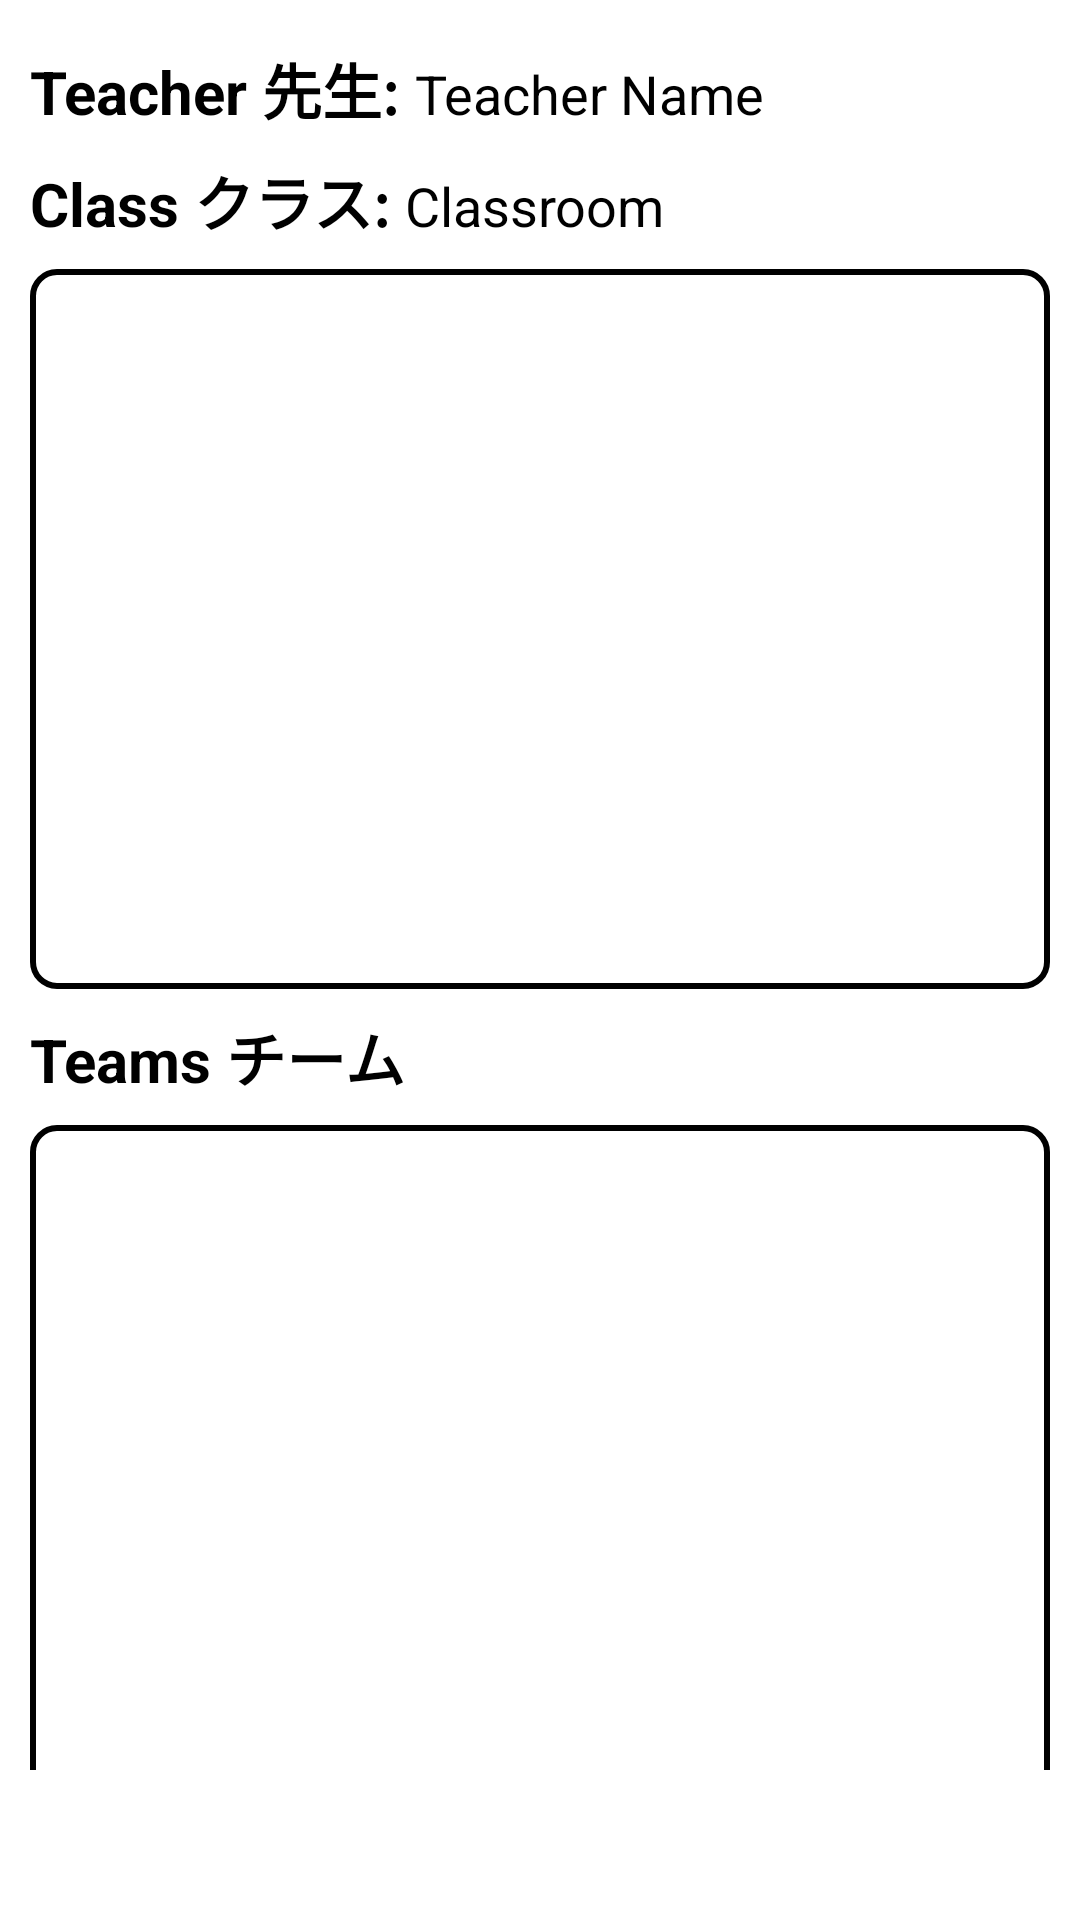

Reconstruct the res/layout file that produces this screen, plus the resources it refers to.
<!-- AndroidManifest.xml: application theme Theme.Capstone -->
<!-- res/layout/fragment_student_classroom.xml -->
<?xml version="1.0" encoding="utf-8"?>
<androidx.constraintlayout.widget.ConstraintLayout xmlns:android="http://schemas.android.com/apk/res/android"
    xmlns:app="http://schemas.android.com/apk/res-auto"
    xmlns:tools="http://schemas.android.com/tools"
    android:layout_width="match_parent"
    android:layout_height="match_parent"
    >

    <TextView
        android:id="@+id/classroom_textView"
        android:layout_width="wrap_content"
        android:layout_height="wrap_content"
        android:layout_marginStart="141dp"
        android:layout_marginEnd="142dp"
        android:visibility="visible"
        app:layout_constraintBottom_toBottomOf="parent"
        app:layout_constraintEnd_toEndOf="parent"
        app:layout_constraintHorizontal_bias="0.0"
        app:layout_constraintStart_toStartOf="parent"
        app:layout_constraintTop_toTopOf="parent" />

    <LinearLayout

        android:layout_width="match_parent"
        android:layout_height="match_parent"
        android:layout_marginTop="5dp"
        android:layout_marginBottom="40dp"
        android:orientation="vertical"
        android:padding="10dp"
        app:layout_constraintBottom_toBottomOf="parent"
        app:layout_constraintTop_toTopOf="parent">

        <LinearLayout
            android:layout_width="match_parent"
            android:layout_height="wrap_content"
            android:layout_marginBottom="8dp"
            android:gravity="end"
            android:orientation="horizontal">
            
            <TextView
                android:id="@+id/teacher_title"
                android:layout_width="wrap_content"
                android:layout_height="wrap_content"
                android:layout_weight="0"
                android:text="Teacher 先生: "
                android:textColor="@color/black"
                android:textSize="20sp"
                android:textStyle="bold" />


            <TextView
                android:id="@+id/teacher_text"
                android:layout_width="match_parent"
                android:layout_height="wrap_content"
                android:layout_weight="0"
                android:text="Teacher Name"
                android:textColor="@color/black"
                android:textSize="18sp" />
        </LinearLayout>


        <LinearLayout
            android:layout_width="match_parent"
            android:layout_height="wrap_content"
            android:layout_marginBottom="8dp"
            android:gravity="end"
            android:orientation="horizontal">
            
            <TextView
                android:id="@+id/classroom_title"
                android:layout_width="wrap_content"
                android:layout_height="wrap_content"
                android:layout_weight="0"
                android:text="Class クラス: "
                android:textColor="@color/black"
                android:textSize="20sp"
                android:textStyle="bold" />


            <TextView
                android:id="@+id/class_name_text"
                android:layout_width="match_parent"
                android:layout_height="wrap_content"
                android:layout_weight="0"
                android:text="Classroom"
                android:textColor="@color/black"
                android:textSize="18sp" />
        </LinearLayout>

        <androidx.recyclerview.widget.RecyclerView
            android:id="@+id/student_grid"
            android:layout_width="match_parent"
            android:layout_height="240dp"
            android:layout_marginBottom="8dp"
            android:layout_weight="0"
            android:background="@drawable/border"
            android:scrollbars="vertical"
            android:visibility="visible" />

        
        <TextView
            android:layout_width="wrap_content"
            android:layout_height="wrap_content"
            android:paddingBottom="8dp"
            android:text="Teams チーム"
            android:textColor="@color/black"
            android:textSize="20sp"
            android:textStyle="bold" />

        
        <androidx.recyclerview.widget.RecyclerView
            android:id="@+id/teams_grid"
            android:layout_width="match_parent"
            android:layout_height="297dp"
            android:layout_weight="0"
            android:background="@drawable/border"
            android:scrollbars="vertical">

        </androidx.recyclerview.widget.RecyclerView>


    </LinearLayout>


</androidx.constraintlayout.widget.ConstraintLayout>
<!-- resources referenced by this layout -->
<resources>
  <!-- drawable border (drawable) -->
  <shape xmlns:android="http://schemas.android.com/apk/res/android">
      
      <solid android:color="#FFFFFF" /> 
  
      
      <stroke
          android:width="2dp"
          android:color="#000000" /> 
  
      
      <padding
          android:left="4dp"
          android:top="4dp"
          android:right="4dp"
          android:bottom="4dp" />
  
      
      <corners android:radius="8dp" />
  </shape>
  <style name="Theme.Capstone" parent="Theme.MaterialComponents.DayNight.NoActionBar">
          
          <item name="colorPrimary">#000000</item>
          <item name="colorPrimaryVariant">#000000</item>
          <item name="colorOnPrimary">@color/white</item>
           Secondary brand color.
          <item name="colorSecondary">#000000</item>
          <item name="colorSecondaryVariant">#000000</item>
          <item name="colorOnSecondary">@color/black</item>
          Status bar color.
          <item name="android:statusBarColor">#000000</item>
          Customize your theme here.
  
      </style>
  <!-- not gathered from this repository: default colours our renderer supplied (Android Studio template values) -->
  <color name="black">#FF000000</color>
  <color name="white">#FFFFFFFF</color>
</resources>
